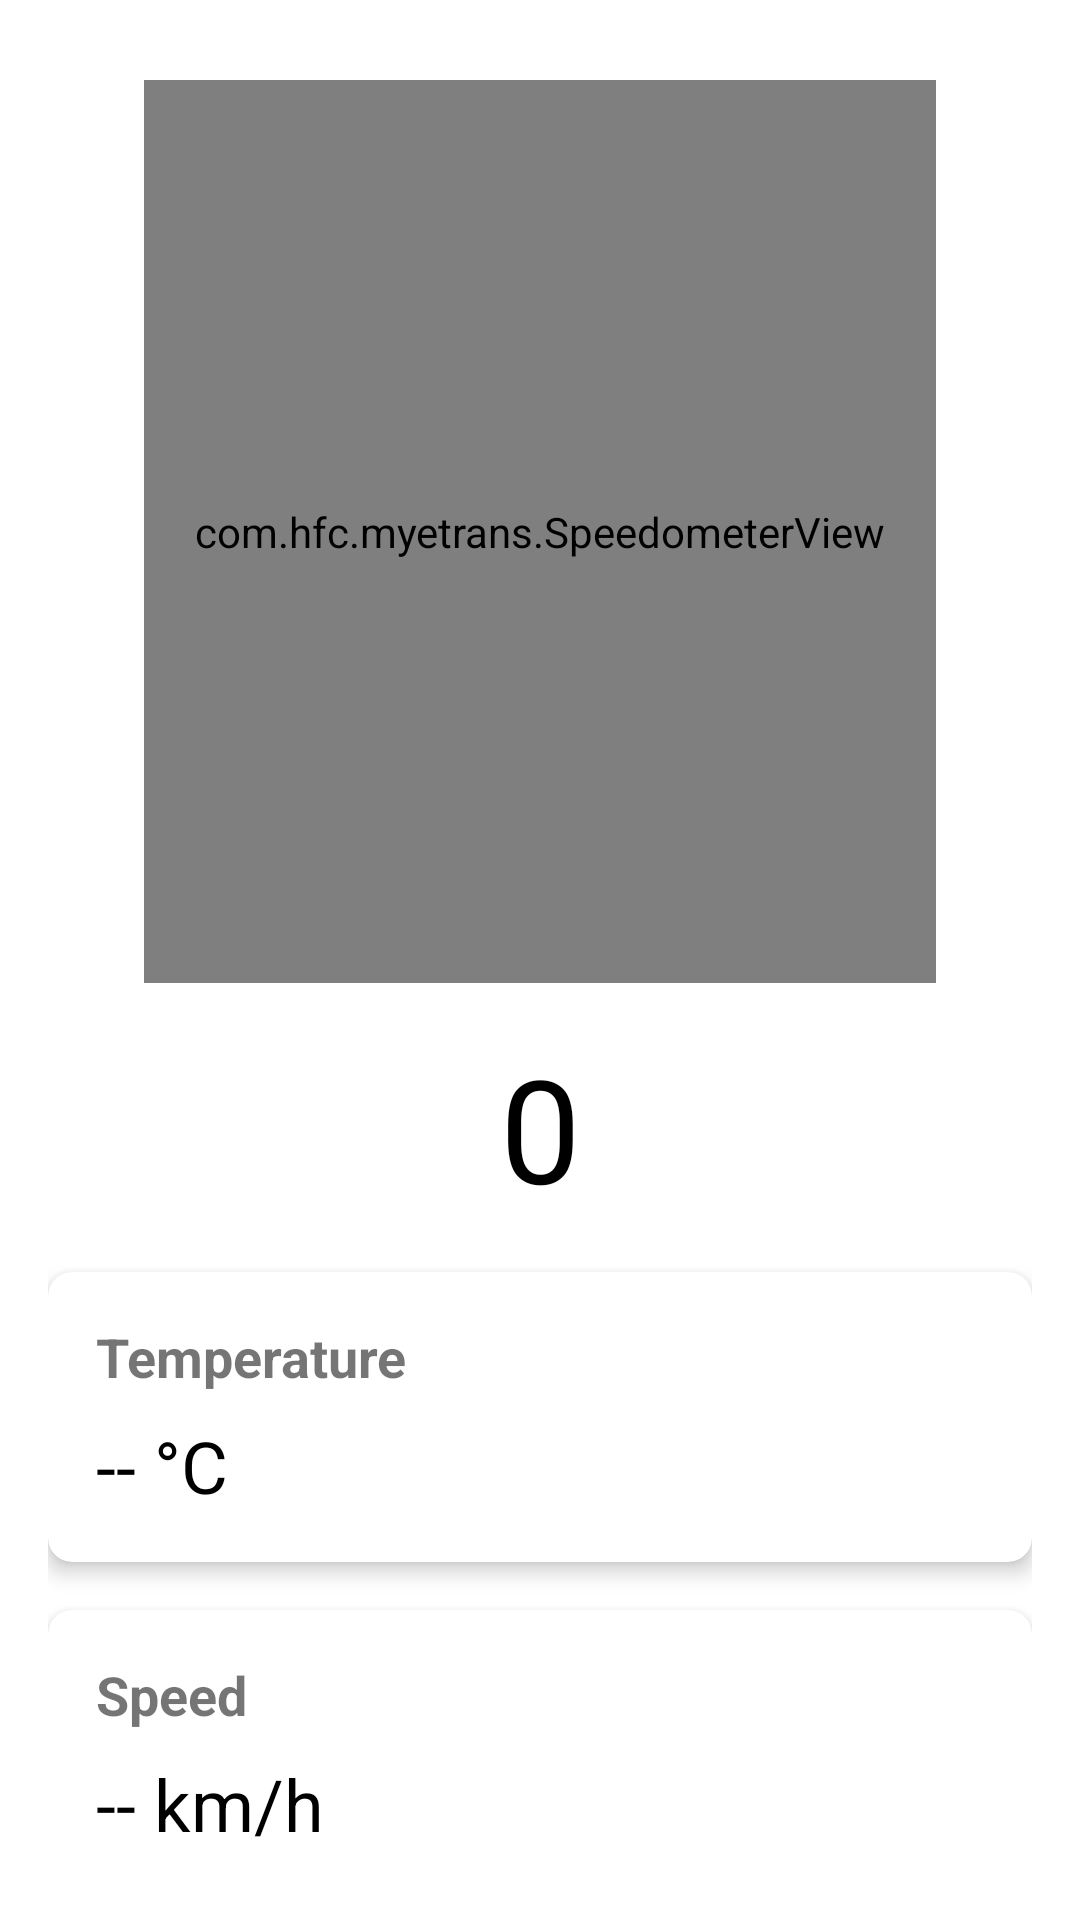

This screen was rendered from an Android layout file. Write that file and the resources it references.
<!-- AndroidManifest.xml: application theme Theme.MyEtrans -->
<!-- res/layout/fragment_home.xml -->
<?xml version="1.0" encoding="utf-8"?>
<androidx.constraintlayout.widget.ConstraintLayout
    xmlns:android="http://schemas.android.com/apk/res/android"
    xmlns:app="http://schemas.android.com/apk/res-auto"
    android:layout_width="match_parent"
    android:layout_height="match_parent"
    android:padding="16dp">

    
    <com.hfc.myetrans.SpeedometerView
        android:id="@+id/speedometer"
        android:layout_width="264dp"
        android:layout_height="301dp"
        app:layout_constraintTop_toTopOf="parent"
        app:layout_constraintStart_toStartOf="parent"
        app:layout_constraintEnd_toEndOf="parent"
        app:layout_constraintBottom_toTopOf="@id/cardTemperature"
        app:layout_constraintVertical_bias="0.1" />

    
    <TextView
        android:id="@+id/tv_speed_segment"
        android:layout_width="wrap_content"
        android:layout_height="wrap_content"
        android:layout_marginTop="16dp"
        android:fontFamily="@font/dseg7classic_bold"
        android:text="0"
        android:textColor="@android:color/black"
        android:textSize="48sp"
        app:layout_constraintEnd_toEndOf="parent"
        app:layout_constraintStart_toStartOf="parent"
        app:layout_constraintTop_toBottomOf="@id/speedometer" />

    
    <androidx.cardview.widget.CardView
        android:id="@+id/cardTemperature"
        android:layout_width="0dp"
        android:layout_height="wrap_content"
        android:layout_marginTop="16dp"
        app:cardCornerRadius="8dp"
        app:cardElevation="4dp"
        app:layout_constraintTop_toBottomOf="@id/tv_speed_segment"
        app:layout_constraintStart_toStartOf="parent"
        app:layout_constraintEnd_toEndOf="parent">

        
        <LinearLayout
            android:layout_width="match_parent"
            android:layout_height="wrap_content"
            android:orientation="vertical"
            android:padding="16dp">

            <TextView
                android:layout_width="wrap_content"
                android:layout_height="wrap_content"
                android:text="Temperature"
                android:textSize="18sp"
                android:textStyle="bold" />

            <TextView
                android:id="@+id/tv_temperature"
                android:layout_width="wrap_content"
                android:layout_height="wrap_content"
                android:layout_marginTop="8dp"
                android:text="-- °C"
                android:textColor="@android:color/black"
                android:textSize="24sp" />
        </LinearLayout>
    </androidx.cardview.widget.CardView>

    
    <androidx.cardview.widget.CardView
        android:id="@+id/cardSpeed"
        android:layout_width="0dp"
        android:layout_height="wrap_content"
        android:layout_marginTop="16dp"
        app:cardCornerRadius="8dp"
        app:cardElevation="4dp"
        app:layout_constraintTop_toBottomOf="@id/cardTemperature"
        app:layout_constraintStart_toStartOf="parent"
        app:layout_constraintEnd_toEndOf="parent">

        
        <LinearLayout
            android:layout_width="match_parent"
            android:layout_height="wrap_content"
            android:orientation="vertical"
            android:padding="16dp">

            <TextView
                android:layout_width="wrap_content"
                android:layout_height="wrap_content"
                android:text="Speed"
                android:textSize="18sp"
                android:textStyle="bold" />

            <TextView
                android:id="@+id/tv_speed"
                android:layout_width="wrap_content"
                android:layout_height="wrap_content"
                android:layout_marginTop="8dp"
                android:text="-- km/h"
                android:textColor="@android:color/black"
                android:textSize="24sp" />
        </LinearLayout>
    </androidx.cardview.widget.CardView>

    
    <TextView
        android:id="@+id/tv_connection_status"
        android:layout_width="wrap_content"
        android:layout_height="wrap_content"
        android:layout_marginTop="16dp"
        android:text="Connecting..."
        android:textColor="@android:color/holo_orange_dark"
        app:layout_constraintTop_toBottomOf="@id/cardSpeed"
        app:layout_constraintStart_toStartOf="parent"
        app:layout_constraintEnd_toEndOf="parent" />

</androidx.constraintlayout.widget.ConstraintLayout>
<!-- resources referenced by this layout -->
<resources>
  <style name="Theme.MyEtrans" parent="Theme.MaterialComponents.DayNight.DarkActionBar">
          
          <item name="colorPrimary">@color/purple_500</item>
          <item name="colorPrimaryVariant">@color/purple_700</item>
          <item name="colorOnPrimary">@color/white</item>
          
          <item name="colorSecondary">@color/teal_200</item>
          <item name="colorSecondaryVariant">@color/teal_700</item>
          <item name="colorOnSecondary">@color/black</item>
          
          <item name="android:statusBarColor">?attr/colorPrimaryVariant</item>
          
      </style>
  <color name="purple_500">#FF6200EE</color>
  <color name="purple_700">#FF3700B3</color>
  <color name="white">#FFFFFFFF</color>
  <color name="teal_200">#FF03DAC5</color>
  <color name="teal_700">#FF018786</color>
  <color name="black">#FF000000</color>
</resources>
